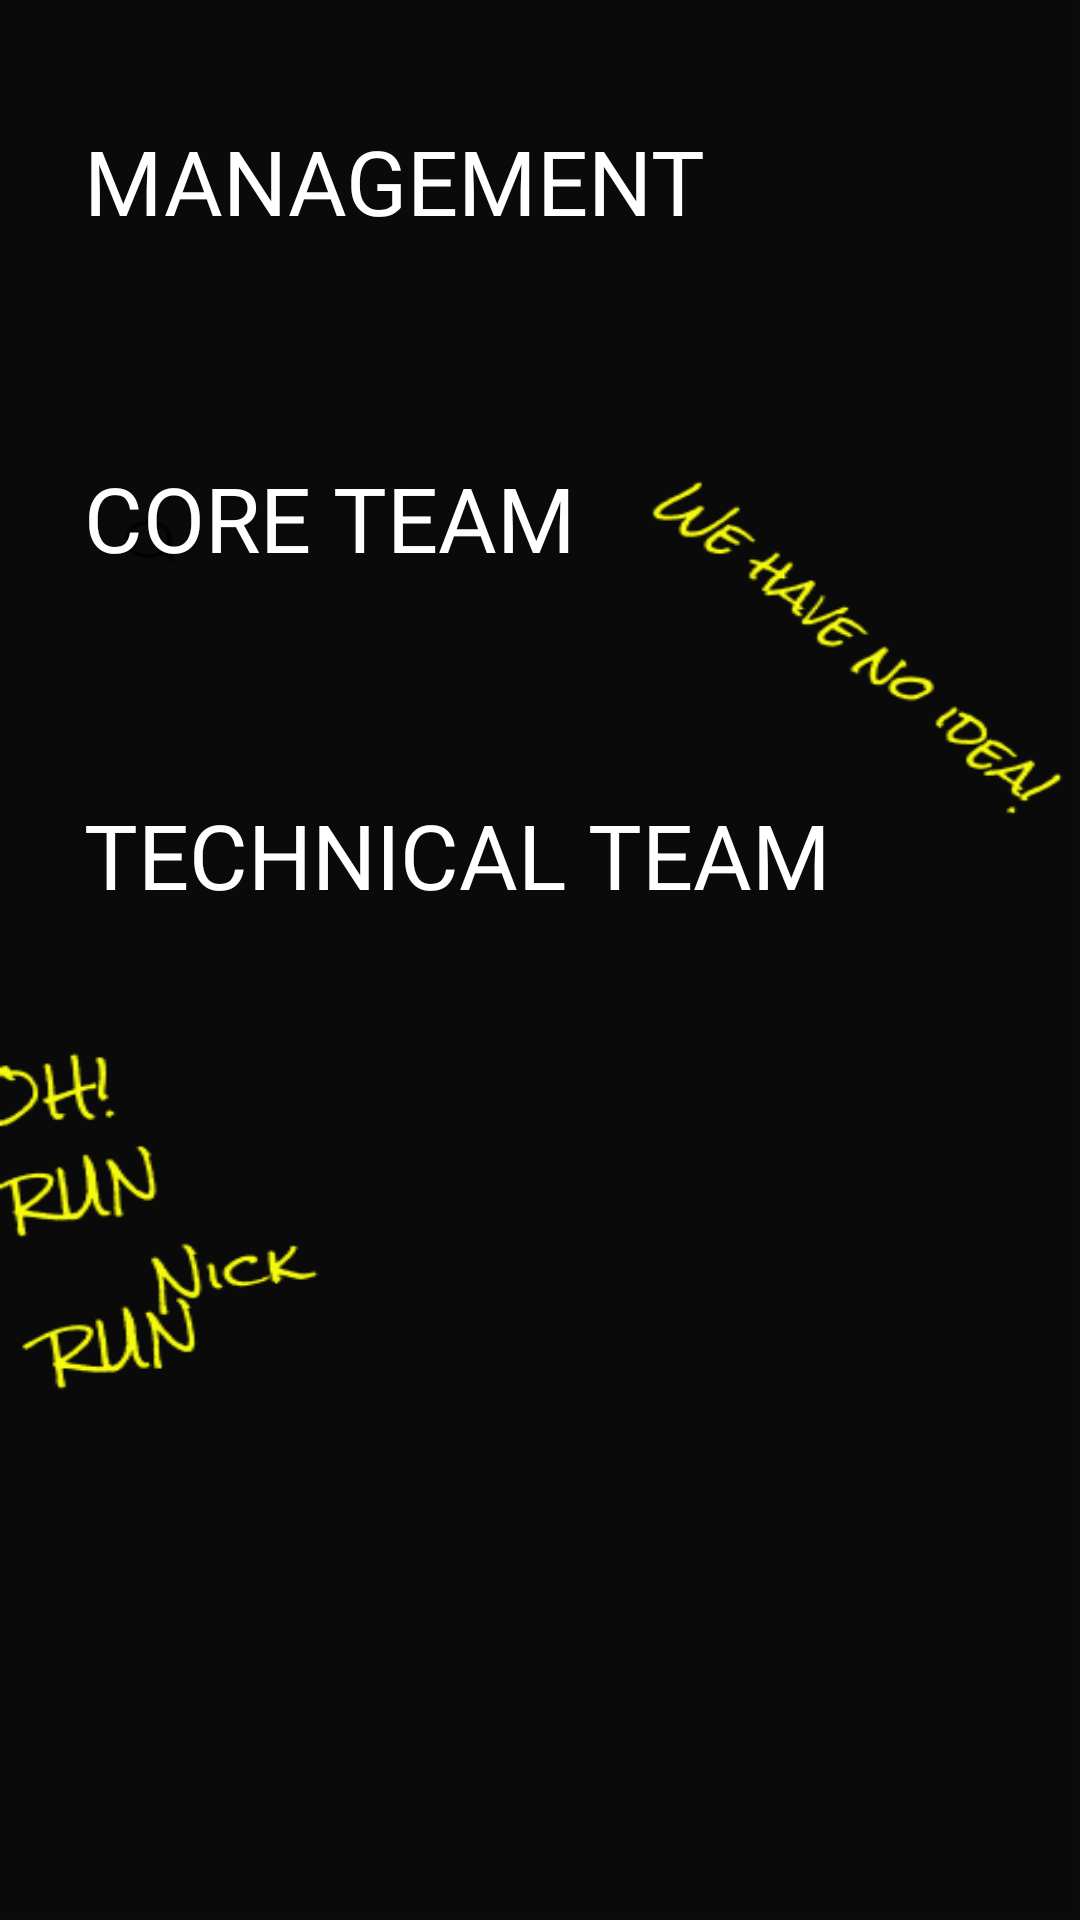

Here is an Android app screen rendered from its layout file. Give the layout XML and the strings, colors and styles it references.
<!-- AndroidManifest.xml: application theme Theme.Zealicon22 -->
<!-- res/layout/fragment_teams.xml -->
<?xml version="1.0" encoding="utf-8"?>
<androidx.constraintlayout.widget.ConstraintLayout xmlns:android="http://schemas.android.com/apk/res/android"
    xmlns:app="http://schemas.android.com/apk/res-auto"
    xmlns:tools="http://schemas.android.com/tools"
    android:layout_width="match_parent"
    android:layout_height="match_parent"
    android:background="@drawable/app_background2"
    tools:context=".teams.TeamsFragment">

    <androidx.core.widget.NestedScrollView
        android:layout_width="match_parent"
        android:layout_height="match_parent">

        <androidx.constraintlayout.widget.ConstraintLayout
            android:layout_width="match_parent"
            android:layout_height="match_parent">

            <androidx.appcompat.widget.AppCompatTextView
                android:id="@+id/management"
                android:layout_width="wrap_content"
                android:layout_height="wrap_content"
                android:layout_marginStart="28dp"
                android:layout_marginTop="40dp"
                android:fontFamily="@font/giants"
                android:text="@string/management"
                android:textAllCaps="true"
                android:textColor="@color/white"
                android:textSize="30dp"
                app:layout_constraintStart_toStartOf="parent"
                app:layout_constraintTop_toTopOf="parent" />

            <androidx.recyclerview.widget.RecyclerView
                android:id="@+id/managementRecycler"
                android:layout_width="match_parent"
                android:layout_height="wrap_content"
                android:layout_marginHorizontal="35dp"
                android:layout_marginTop="32dp"
                app:layoutManager="androidx.recyclerview.widget.GridLayoutManager"
                app:layout_constraintStart_toStartOf="parent"
                app:layout_constraintTop_toBottomOf="@+id/management"
                app:spanCount="2"
                tools:itemCount="2"
                tools:listitem="@layout/item_team" />

            <androidx.appcompat.widget.AppCompatTextView
                android:id="@+id/coreTeam"
                android:layout_width="wrap_content"
                android:layout_height="wrap_content"
                android:layout_marginStart="28dp"
                android:layout_marginTop="40dp"
                android:fontFamily="@font/giants"
                android:text="@string/core_team"
                android:textAllCaps="true"
                android:textColor="@color/white"
                android:textSize="30dp"
                app:layout_constraintStart_toStartOf="parent"
                app:layout_constraintTop_toBottomOf="@+id/managementRecycler" />

            <androidx.recyclerview.widget.RecyclerView
                android:id="@+id/coreTeamRecycler"
                android:layout_width="match_parent"
                android:layout_height="wrap_content"
                android:layout_marginTop="32dp"
                android:layout_marginHorizontal="35dp"
                app:layout_constraintStart_toStartOf="parent"
                app:layout_constraintTop_toBottomOf="@+id/coreTeam" />

            <androidx.appcompat.widget.AppCompatTextView
                android:id="@+id/techTeam"
                android:layout_width="wrap_content"
                android:layout_height="wrap_content"
                android:layout_marginStart="28dp"
                android:layout_marginTop="40dp"
                android:fontFamily="@font/giants"
                android:text="@string/tech_team"
                android:textAllCaps="true"
                android:textColor="@color/white"
                android:textSize="30dp"
                app:layout_constraintStart_toStartOf="parent"
                app:layout_constraintTop_toBottomOf="@+id/coreTeamRecycler" />

            <androidx.recyclerview.widget.RecyclerView
                android:id="@+id/techTeamRecycler"
                android:layout_width="match_parent"
                android:layout_height="wrap_content"
                android:layout_marginTop="32dp"
                android:paddingBottom="120dp"
                android:layout_marginHorizontal="35dp"
                app:layout_constraintStart_toStartOf="parent"
                app:layout_constraintTop_toBottomOf="@+id/techTeam" />

        </androidx.constraintlayout.widget.ConstraintLayout>
    </androidx.core.widget.NestedScrollView>

</androidx.constraintlayout.widget.ConstraintLayout>
<!-- res/layout/item_team.xml (included above) -->
<?xml version="1.0" encoding="utf-8"?>
<androidx.constraintlayout.widget.ConstraintLayout xmlns:android="http://schemas.android.com/apk/res/android"
    xmlns:app="http://schemas.android.com/apk/res-auto"
    xmlns:tools="http://schemas.android.com/tools"
    android:layout_width="match_parent"
    android:layout_marginBottom="20dp"
    android:layout_marginEnd="10dp"
    android:background="@color/black"
    android:layout_height="wrap_content">

    <com.google.android.material.card.MaterialCardView
        android:id="@+id/topLayout"
        android:layout_width="match_parent"
        android:layout_height="wrap_content"
        app:cardCornerRadius="10dp"
        android:background="@color/white"
        app:layout_constraintStart_toStartOf="parent"
        app:layout_constraintTop_toTopOf="parent">

        <androidx.appcompat.widget.LinearLayoutCompat
            android:layout_width="match_parent"
            android:layout_height="wrap_content"
            android:background="@drawable/black_border"
            android:orientation="vertical"
            android:layout_margin="10dp"
            app:layout_constraintStart_toStartOf="parent"
            app:layout_constraintTop_toTopOf="parent">

            <androidx.appcompat.widget.AppCompatTextView
                android:id="@+id/zealiconText"
                android:layout_width="match_parent"
                android:layout_height="wrap_content"
                android:layout_marginHorizontal="2dp"
                android:layout_marginTop="2dp"
                android:background="@color/red"
                android:fontFamily="@font/roboto_condensed_regular"
                android:text="@string/zealicon"
                android:padding="3dp"
                android:textAlignment="center"
                android:textColor="@color/black"
                android:textSize="16dp" />

            <View
                android:layout_width="match_parent"
                android:layout_height="2dp"
                android:background="@color/black" />

            <androidx.appcompat.widget.AppCompatImageView
                android:id="@+id/image"
                android:layout_width="match_parent"
                android:layout_height="120dp"
                android:scaleType="centerCrop"
                android:layout_margin="8dp"
                android:src="@drawable/dummy_team" />

        </androidx.appcompat.widget.LinearLayoutCompat>

    </com.google.android.material.card.MaterialCardView>

    <androidx.appcompat.widget.AppCompatTextView
        android:id="@+id/name"
        android:layout_width="match_parent"
        android:layout_height="wrap_content"
        android:layout_marginTop="14dp"
        android:fontFamily="@font/cartoonist_hand"
        android:textAlignment="center"
        android:textColor="@color/white"
        android:textSize="20dp"
        android:singleLine="true"
        app:layout_constraintEnd_toEndOf="parent"
        app:layout_constraintStart_toStartOf="parent"
        app:layout_constraintTop_toBottomOf="@+id/topLayout"
        tools:text="Mr. John Doe" />

    <androidx.appcompat.widget.AppCompatTextView
        android:id="@+id/position"
        android:layout_width="match_parent"
        android:layout_height="wrap_content"
        android:layout_marginTop="5dp"
        android:fontFamily="@font/cartoonist_hand"
        android:textAlignment="center"
        android:textColor="@color/white"
        android:textSize="18dp"
        android:singleLine="true"
        app:layout_constraintEnd_toEndOf="parent"
        app:layout_constraintStart_toStartOf="parent"
        app:layout_constraintTop_toBottomOf="@+id/name"
        tools:text="Lead" />

</androidx.constraintlayout.widget.ConstraintLayout>
<!-- resources referenced by this layout -->
<resources>
  <color name="black">#FF000000</color>
  <color name="red">#ED1B24</color>
  <color name="white">#FFFFFFFF</color>
  <!-- drawable app_background2: png bitmap (drawable, 15662 bytes) -->
  <!-- drawable black_border (drawable) -->
  <?xml version="1.0" encoding="utf-8"?>
  <shape xmlns:android="http://schemas.android.com/apk/res/android"
      android:shape="rectangle">
      <stroke android:color="@color/black" android:width="2dp"/>
      <solid android:color="@color/white"/>
  </shape>
  <!-- drawable dummy_team: png bitmap (drawable, 21991 bytes) -->
  <string name="core_team">Core Team</string>
  <string name="management">Management</string>
  <string name="tech_team">Technical Team</string>
  <string name="zealicon">Zealicon</string>
  <style name="Theme.Zealicon22" parent="Theme.MaterialComponents.DayNight.NoActionBar">
          
          <item name="colorPrimary">@color/black</item>
          <item name="colorPrimaryVariant">@color/black</item>
          <item name="colorOnPrimary">@color/white</item>
          
          <item name="colorSecondary">@color/teal_200</item>
          <item name="colorSecondaryVariant">@color/teal_700</item>
          <item name="colorOnSecondary">@color/black</item>
          
          <item name="android:statusBarColor" tools:targetApi="l">?attr/colorPrimaryVariant</item>
          
      </style>
  <color name="teal_200">#FF03DAC5</color>
  <color name="teal_700">#FF018786</color>
</resources>
